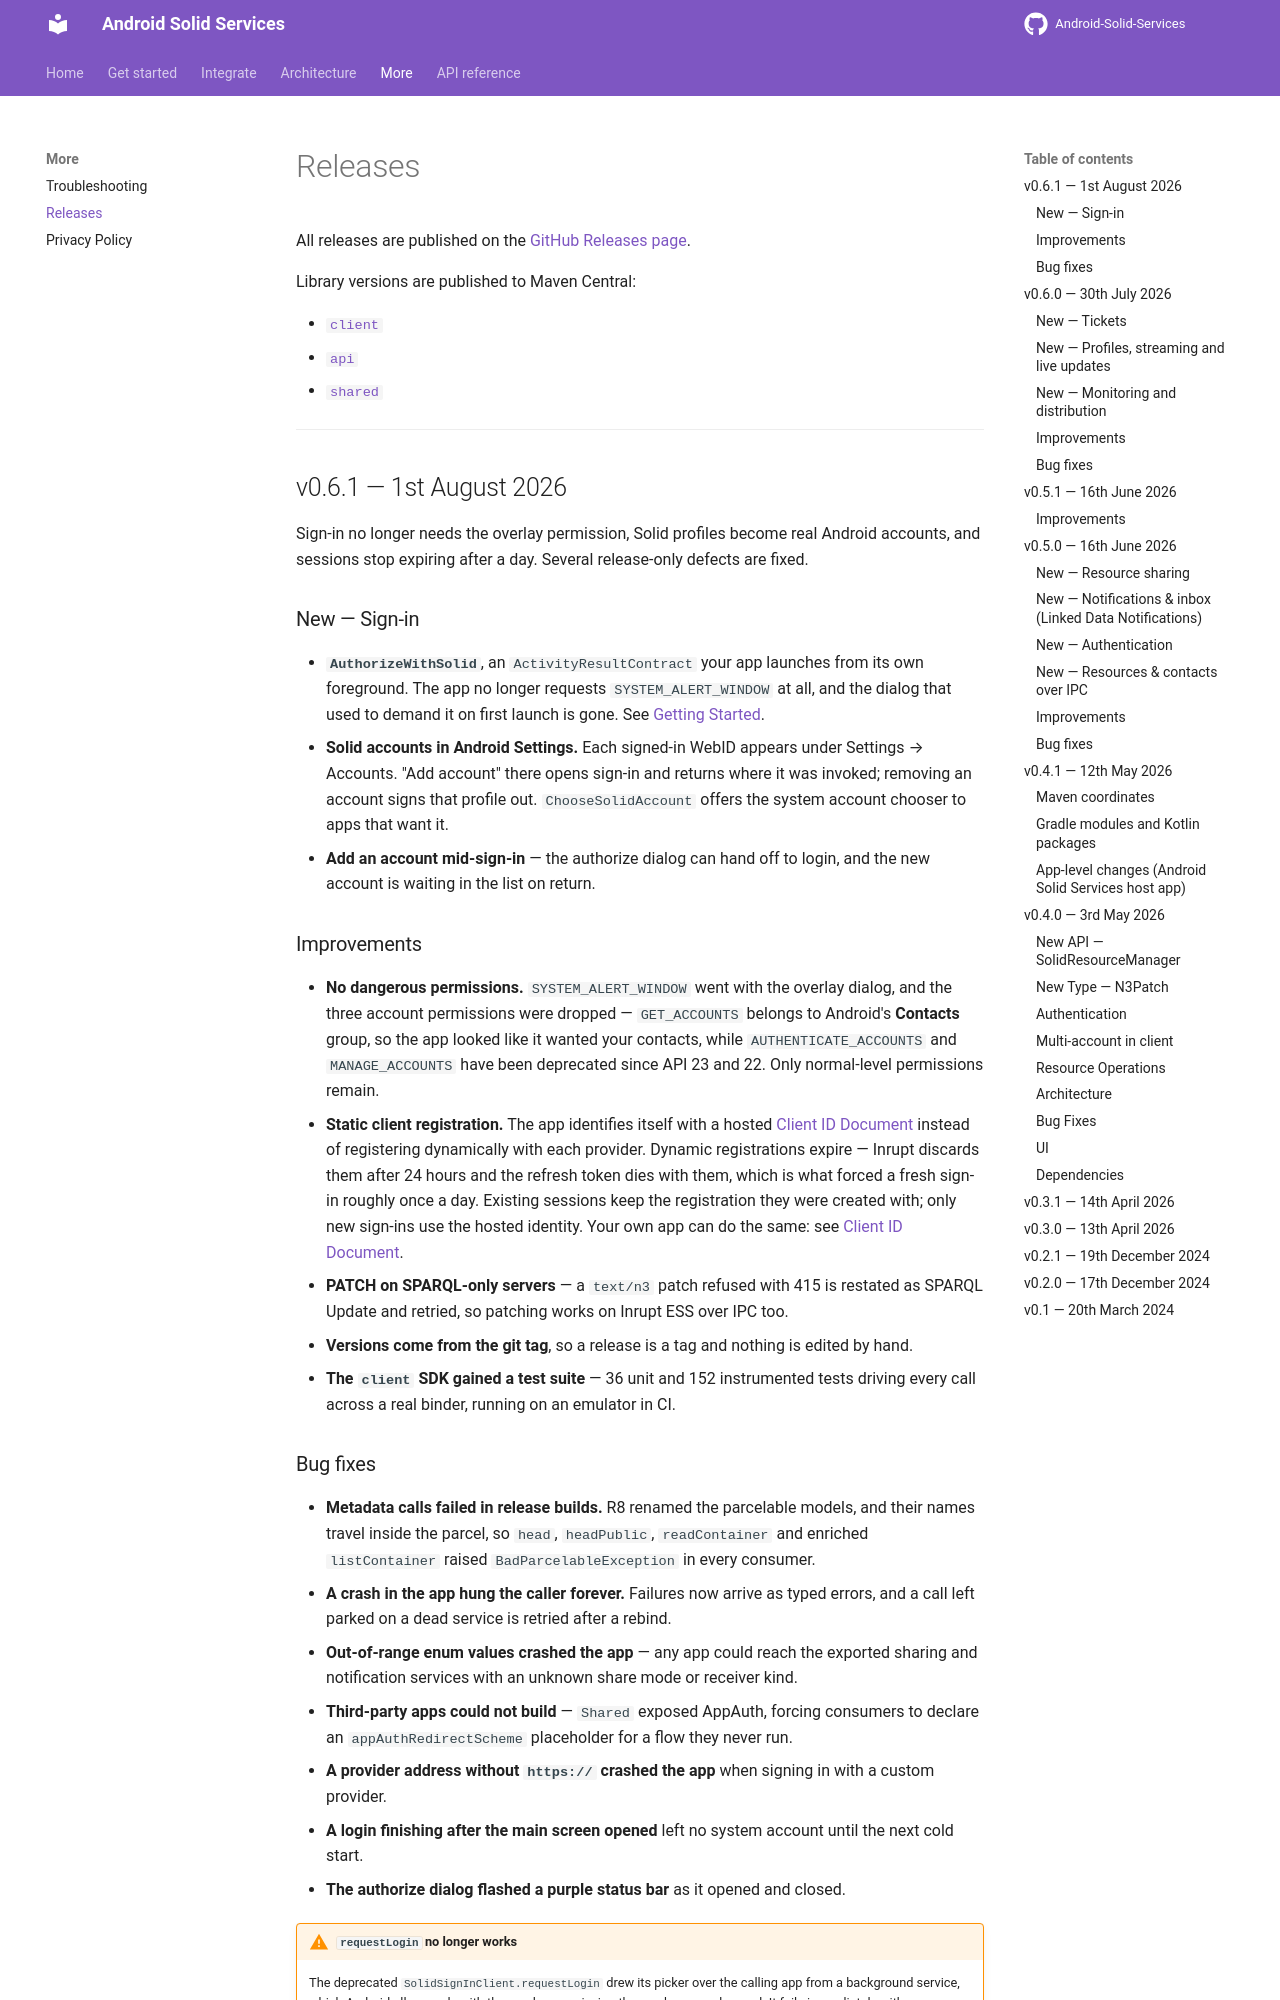

repository: erfangholami/Android-Solid-Services · page: release/index.html · generator: mkdocs

# Releases

All releases are published on the [GitHub Releases page](https://github.com/erfangholami/Android-Solid-Services/releases).

Library versions are published to Maven Central:

- [`client`](https://central.sonatype.com/artifact/com.erfangholami.androidsolidservices/client)
- [`api`](https://central.sonatype.com/artifact/com.erfangholami.androidsolidservices/api)
- [`shared`](https://central.sonatype.com/artifact/com.erfangholami.androidsolidservices/shared)

---

## v0.6.1 — 1st August 2026

Sign-in no longer needs the overlay permission, Solid profiles become real Android accounts, and
sessions stop expiring after a day. Several release-only defects are fixed.

### New — Sign-in

- **`AuthorizeWithSolid`**, an `ActivityResultContract` your app launches from its own foreground.
  The app no longer requests `SYSTEM_ALERT_WINDOW` at all, and the dialog that used to demand it
  on first launch is gone. See [Getting Started](getting-started.md).
- **Solid accounts in Android Settings.** Each signed-in WebID appears under Settings → Accounts.
  "Add account" there opens sign-in and returns where it was invoked; removing an account signs
  that profile out. `ChooseSolidAccount` offers the system account chooser to apps that want it.
- **Add an account mid-sign-in** — the authorize dialog can hand off to login, and the new account
  is waiting in the list on return.

### Improvements

- **No dangerous permissions.** `SYSTEM_ALERT_WINDOW` went with the overlay dialog, and the three
  account permissions were dropped — `GET_ACCOUNTS` belongs to Android's **Contacts** group, so the
  app looked like it wanted your contacts, while `AUTHENTICATE_ACCOUNTS` and `MANAGE_ACCOUNTS` have
  been deprecated since API 23 and 22. Only normal-level permissions remain.
- **Static client registration.** The app identifies itself with a hosted
  [Client ID Document](https://androidsolidservices.erfangholami.com/client.jsonld) instead of
  registering dynamically with each provider.
  Dynamic registrations expire — Inrupt discards them after 24 hours and the refresh token dies
  with them, which is what forced a fresh sign-in roughly once a day. Existing sessions keep the
  registration they were created with; only new sign-ins use the hosted identity. Your own app can
  do the same: see [Client ID Document](client-id-document/README.md).
- **PATCH on SPARQL-only servers** — a `text/n3` patch refused with 415 is restated as SPARQL
  Update and retried, so patching works on Inrupt ESS over IPC too.
- **Versions come from the git tag**, so a release is a tag and nothing is edited by hand.
- **The `client` SDK gained a test suite** — 36 unit and 152 instrumented tests driving every call
  across a real binder, running on an emulator in CI.
